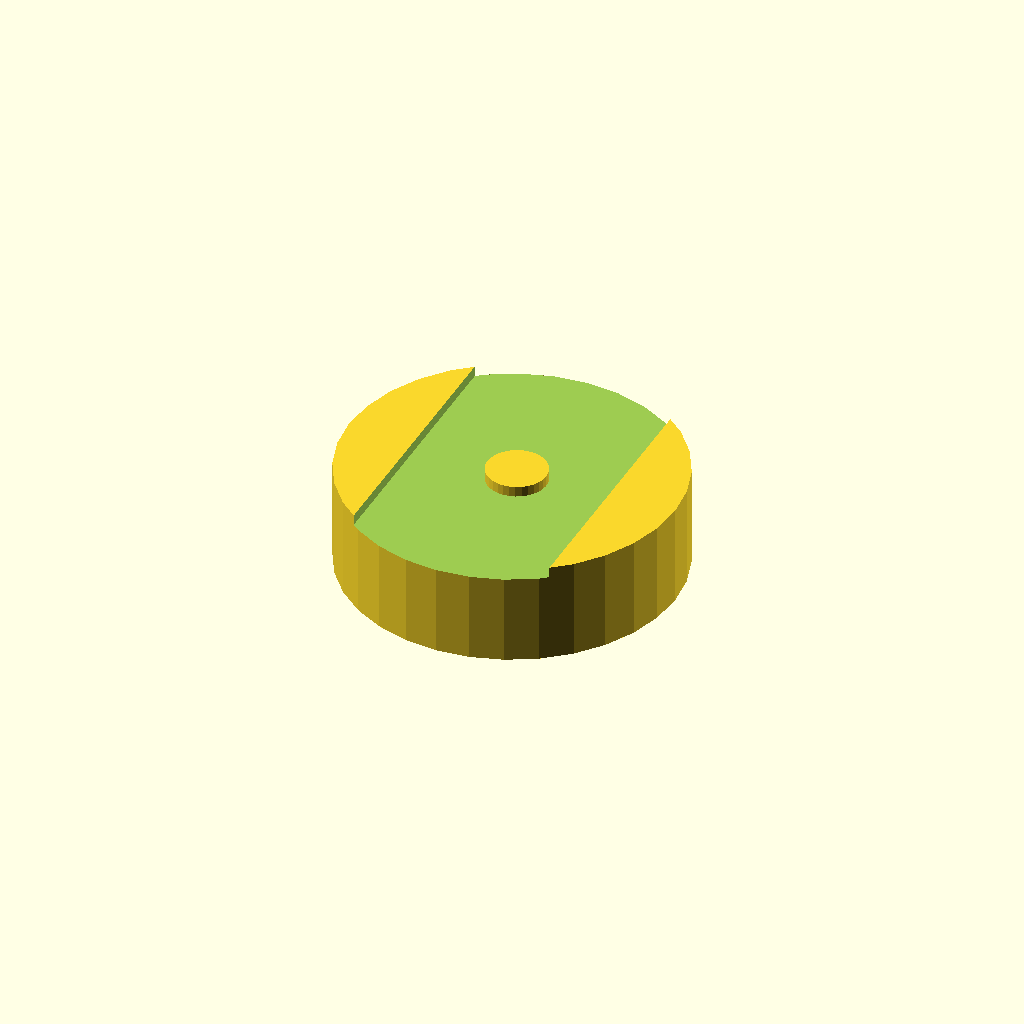
Cell 1: rendered with the file's own defaults.
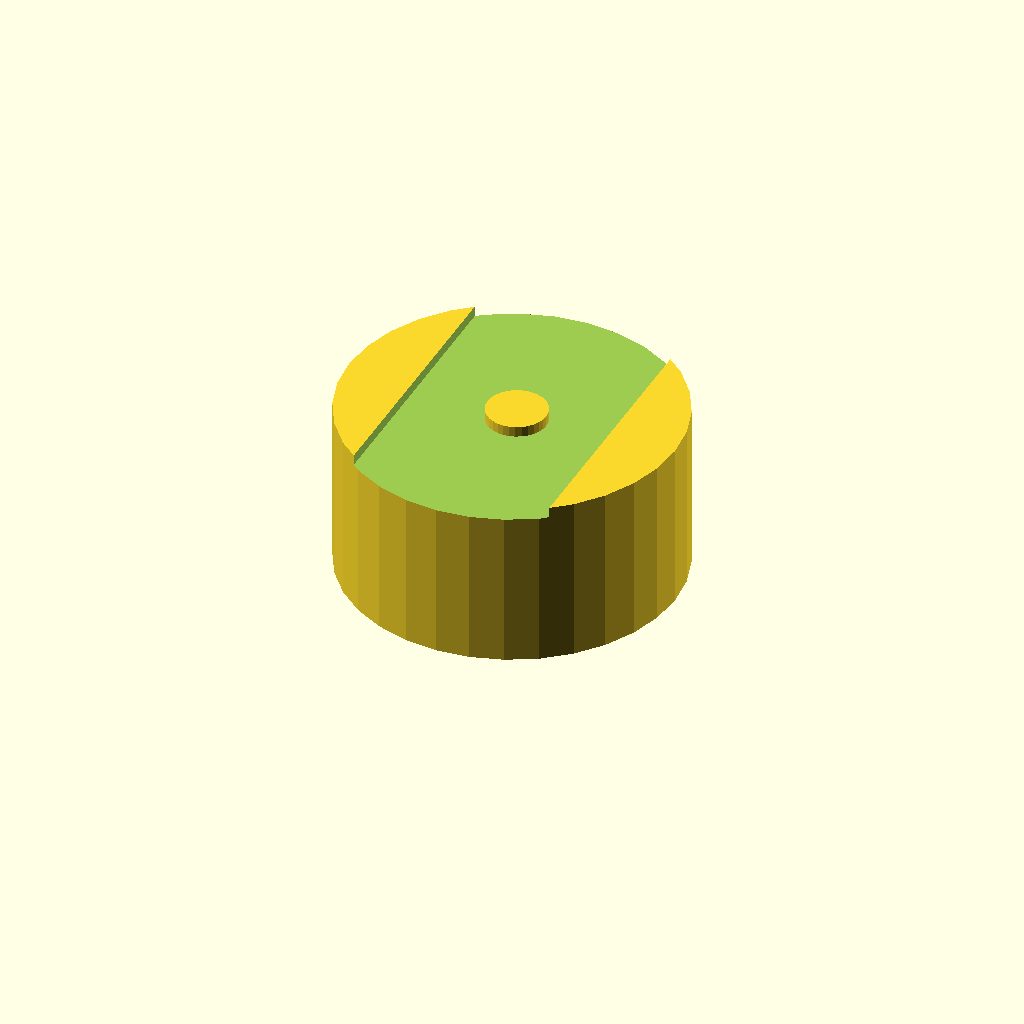
Cell 2: h = 12.2 (everything else at default).
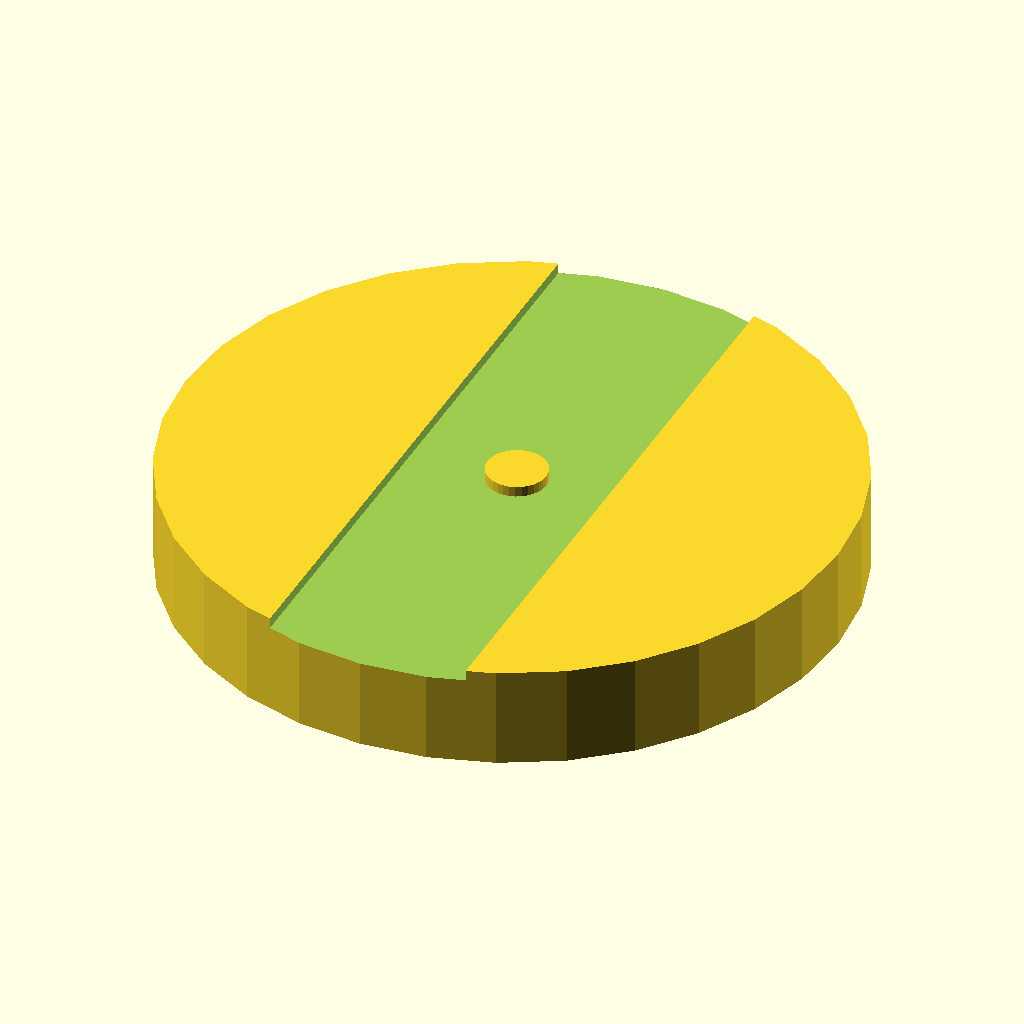
Cell 3: shaft_d = 60 (everything else at default).
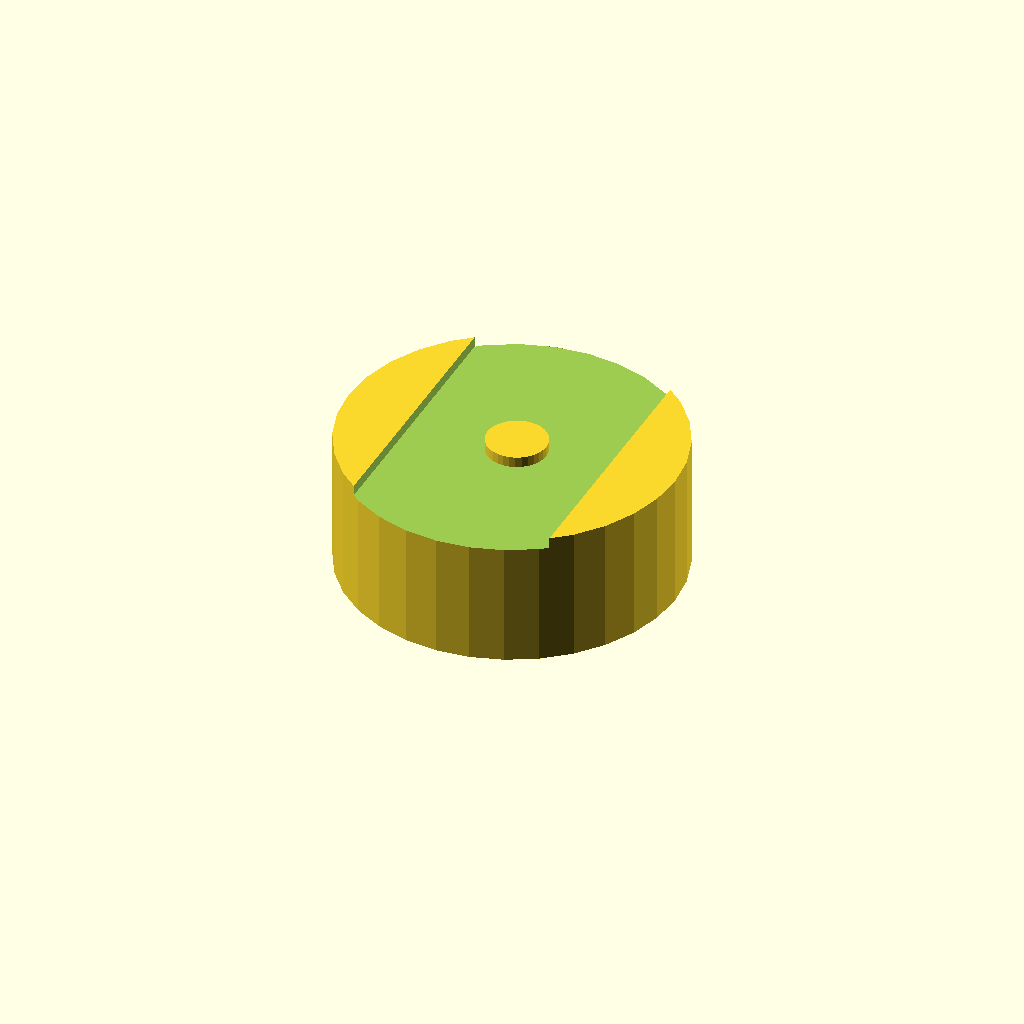
Cell 4: the same model with extra_h = 6.
One fixed orthographic camera (rotation 55°, 0°, 25°; colour scheme Cornfield) for every cell.
OpenSCAD source file maker/0-models/knife holder.scad:
$fn = 32;

tolerance=0.25;

d = 4.7 + tolerance;
h = 6.1;
u = 0.05;
sub_h = 2.9 + tolerance;
shaft_d = 30;

extra_h = 3;


difference() {
    cylinder(h=extra_h + h, d=shaft_d);
    
    translate([0, 0, -u]) {
        intersection() {
            cylinder(h=h + 2 * u, d=d);

            translate([0, 0, h / 2 + u]) {
                cube([d, sub_h, h + 2 * u], center=true);
            }
        }
    }
    
    difference() {
        translate([-9, -50, h + extra_h - 1 + u]){
            cube([18, 100, 1]);
        }
        
        translate([0.45, 0, 0]) {
            cylinder(h=100, d=5.4);
        }
    }
}

/*
18
d 5.4
6.8
5.9
*/
Customizer parameters (derived from the source; name, type, default, range or options):
tolerance: number, default 0.25
h: number, default 6.1
u: number, default 0.05
shaft_d: number, default 30
extra_h: number, default 3
